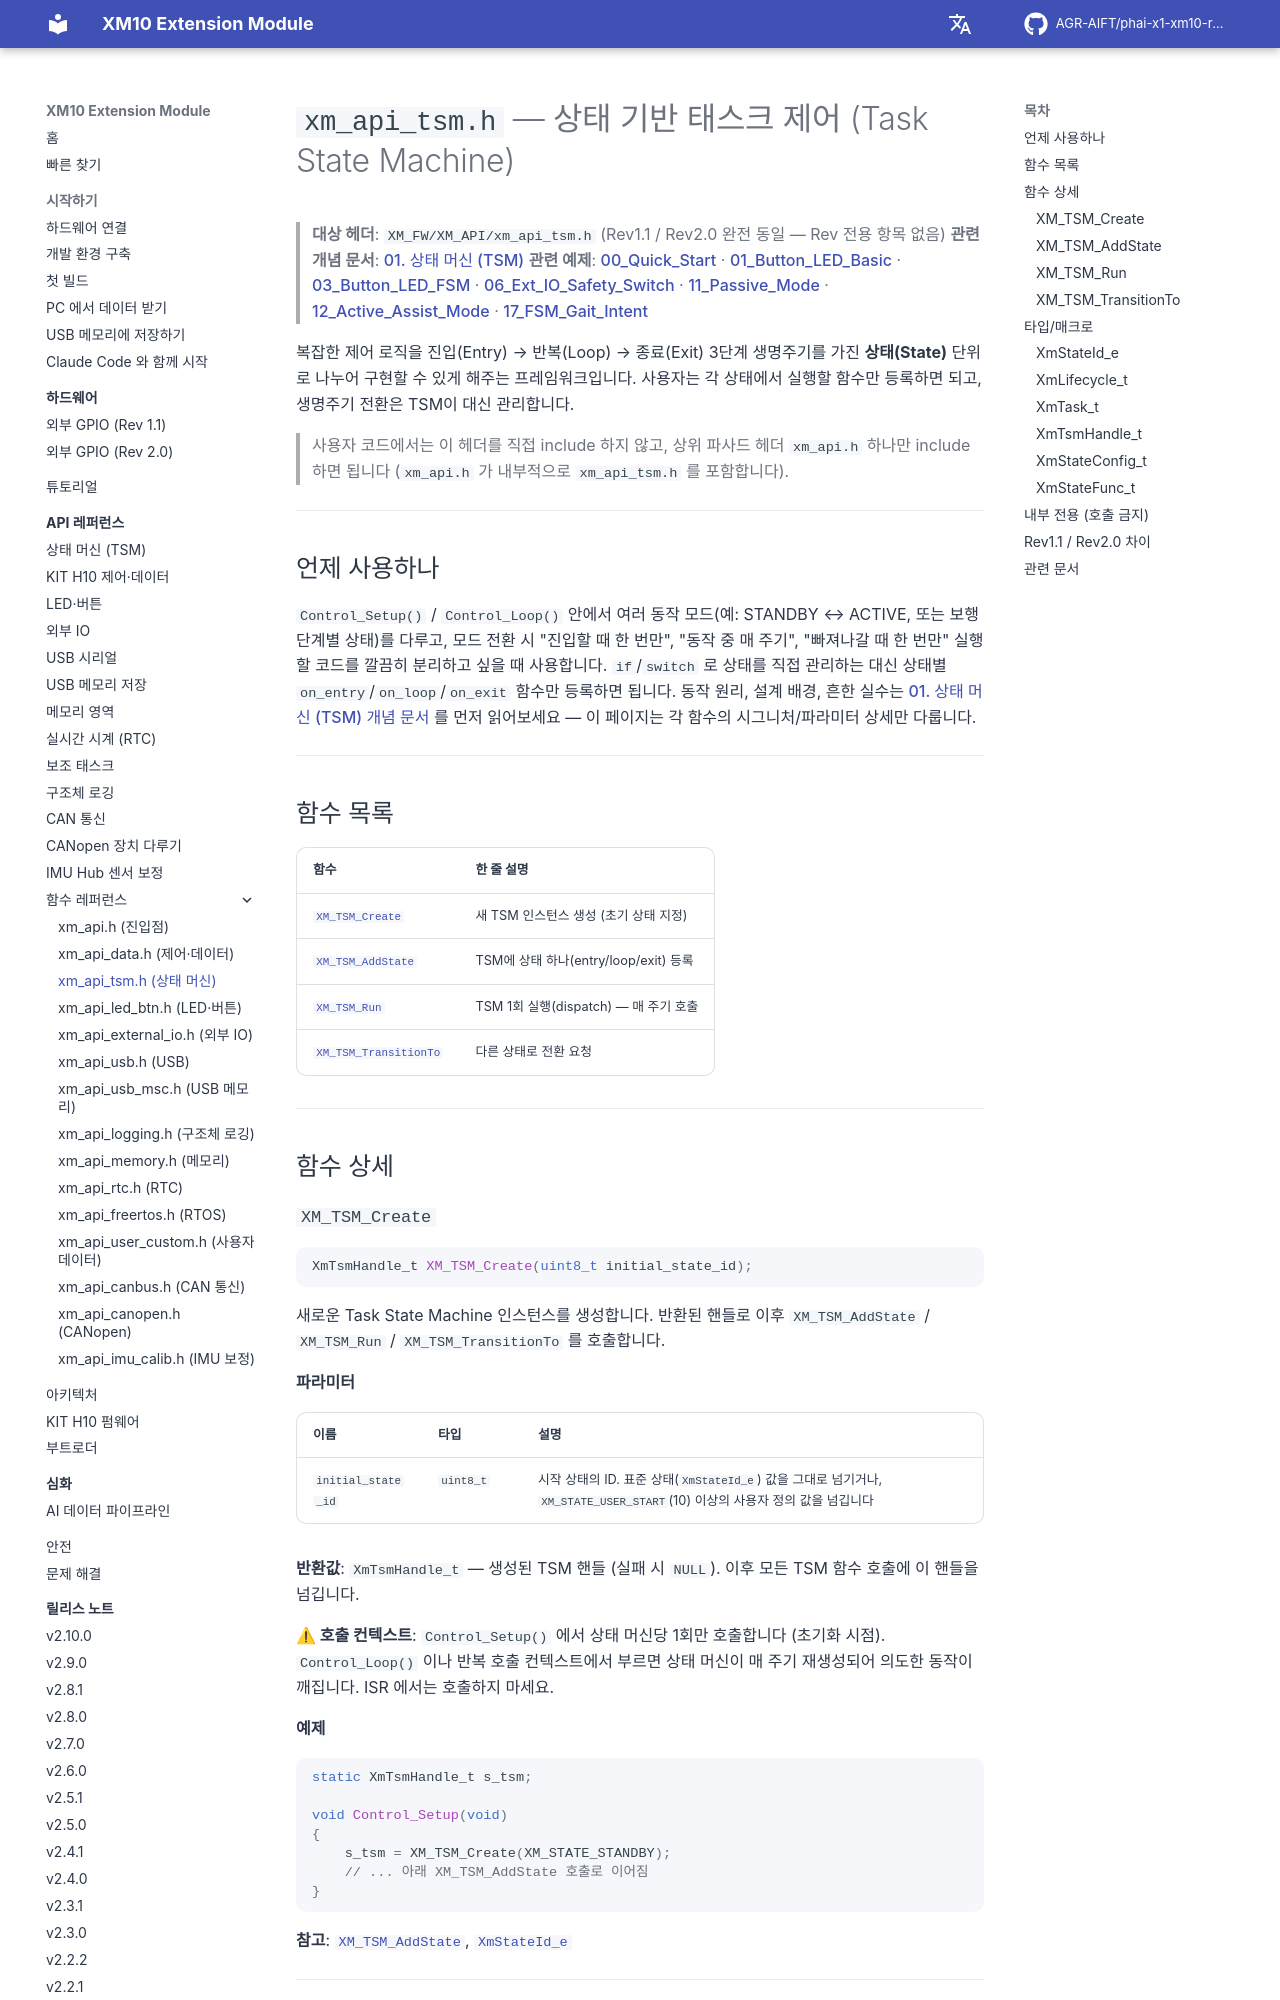

repository: AGR-AIFT/phai-x1-xm10-release · page: api-reference/ref/xm-api-tsm/index.html · generator: mkdocs

# `xm_api_tsm.h` — 상태 기반 태스크 제어 (Task State Machine)

> **대상 헤더**: `XM_FW/XM_API/xm_api_tsm.h` (Rev1.1 / Rev2.0 완전 동일 — Rev 전용 항목 없음)
> **관련 개념 문서**: [01. 상태 머신 (TSM)](../01-task-state-machine.md)
> **관련 예제**: [00_Quick_Start](https://github.com/AGR-AIFT/phai-x1-xm10-release/tree/Develop/examples/00_Quick_Start/) · [01_Button_LED_Basic](https://github.com/AGR-AIFT/phai-x1-xm10-release/tree/Develop/examples/01_Button_LED_Basic/) · [03_Button_LED_FSM](https://github.com/AGR-AIFT/phai-x1-xm10-release/tree/Develop/examples/03_Button_LED_FSM/) · [06_Ext_IO_Safety_Switch](https://github.com/AGR-AIFT/phai-x1-xm10-release/tree/Develop/examples/06_Ext_IO_Safety_Switch/) · [11_Passive_Mode](https://github.com/AGR-AIFT/phai-x1-xm10-release/tree/Develop/examples/11_Passive_Mode/) · [12_Active_Assist_Mode](https://github.com/AGR-AIFT/phai-x1-xm10-release/tree/Develop/examples/12_Active_Assist_Mode/) · [17_FSM_Gait_Intent](https://github.com/AGR-AIFT/phai-x1-xm10-release/tree/Develop/examples/17_FSM_Gait_Intent/)

복잡한 제어 로직을 진입(Entry) → 반복(Loop) → 종료(Exit) 3단계 생명주기를 가진 **상태(State)** 단위로 나누어 구현할 수 있게 해주는 프레임워크입니다. 사용자는 각 상태에서 실행할 함수만 등록하면 되고, 생명주기 전환은 TSM이 대신 관리합니다.

> 사용자 코드에서는 이 헤더를 직접 include 하지 않고, 상위 파사드 헤더 `xm_api.h` 하나만 include 하면 됩니다 (`xm_api.h` 가 내부적으로 `xm_api_tsm.h` 를 포함합니다).

---

## 언제 사용하나

`Control_Setup()` / `Control_Loop()` 안에서 여러 동작 모드(예: STANDBY ↔ ACTIVE, 또는 보행 단계별 상태)를 다루고, 모드 전환 시 "진입할 때 한 번만", "동작 중 매 주기", "빠져나갈 때 한 번만" 실행할 코드를 깔끔히 분리하고 싶을 때 사용합니다. `if`/`switch` 로 상태를 직접 관리하는 대신 상태별 `on_entry`/`on_loop`/`on_exit` 함수만 등록하면 됩니다. 동작 원리, 설계 배경, 흔한 실수는 [01. 상태 머신 (TSM) 개념 문서](../01-task-state-machine.md) 를 먼저 읽어보세요 — 이 페이지는 각 함수의 시그니처/파라미터 상세만 다룹니다.

---

## 함수 목록

| 함수 | 한 줄 설명 |
|------|-----------|
| [`XM_TSM_Create`](#xm_tsm_create) | 새 TSM 인스턴스 생성 (초기 상태 지정) |
| [`XM_TSM_AddState`](#xm_tsm_addstate) | TSM에 상태 하나(entry/loop/exit) 등록 |
| [`XM_TSM_Run`](#xm_tsm_run) | TSM 1회 실행(dispatch) — 매 주기 호출 |
| [`XM_TSM_TransitionTo`](#xm_tsm_transitionto) | 다른 상태로 전환 요청 |

---

## 함수 상세
